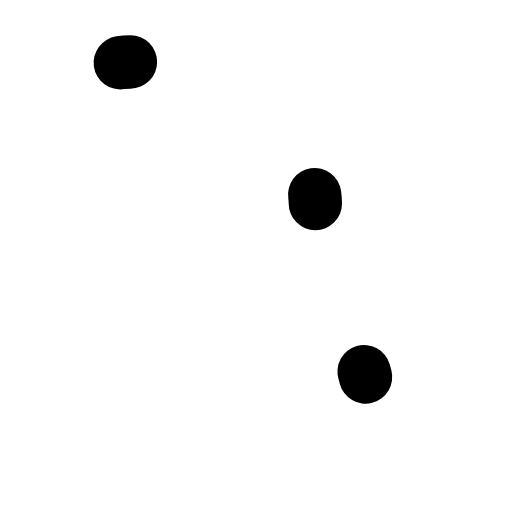
t = 0.00 s
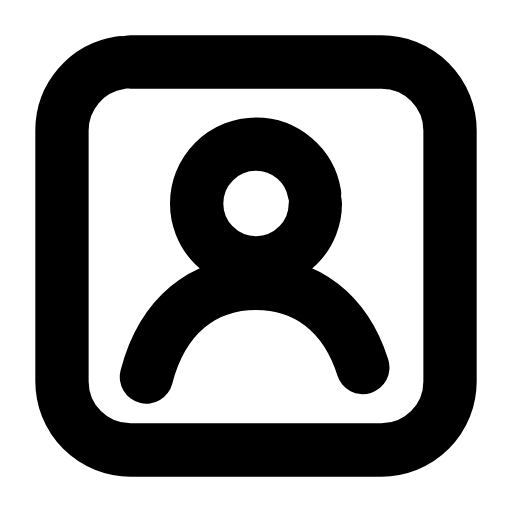
t = 0.26 s
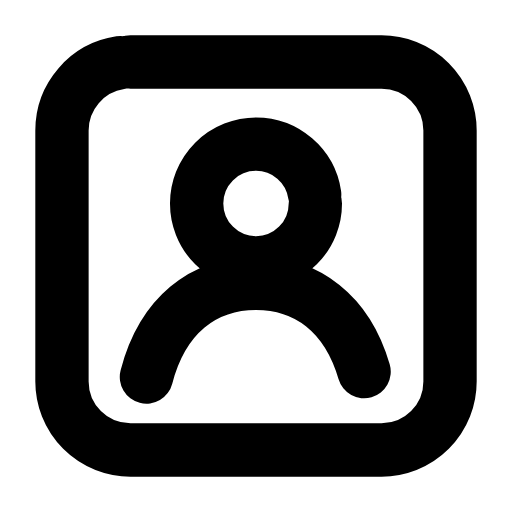
t = 0.50 s
t = 0.73 s: frame unchanged from t = 0.50 s, image omitted
t = 1.00 s: frame unchanged from t = 0.50 s, image omitted
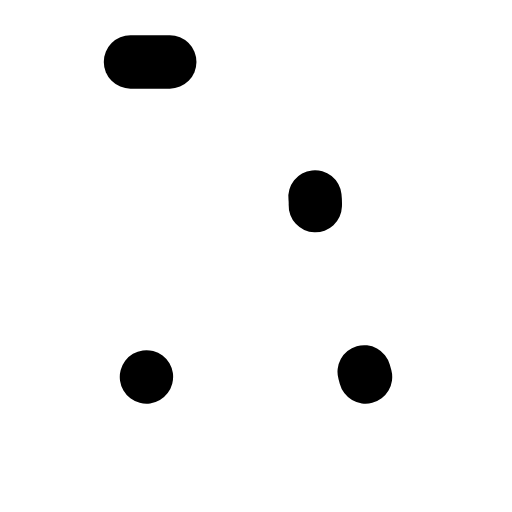
t = 1.26 s

The animated SVG that drew these frames (rendered in a browser with its animation timeline set to each time). Animation: 3 SMIL elements (animate=3); one cycle of 1.50 s, repeats indefinitely.

<svg xmlns="http://www.w3.org/2000/svg" width="24" height="24" viewBox="0 0 24 24" fill="none"><g transform="translate(-0.84 -0.84) scale(1.07)"><rect stroke="currentColor" stroke-width="2.336" stroke-linecap="round" stroke-linejoin="round" fill="none" x="3.5" y="3.5" width="17" height="17" rx="3" pathLength="1" stroke-dasharray="1"><animate attributeName="stroke-dashoffset" values="1;1;0;0;0;0;1;1;1" keyTimes="0;0;0.189;0.45;0.6;0.774;0.9;0.9;1" dur="1.5s" repeatCount="indefinite" calcMode="spline" keySplines="0.16 1 0.3 1;0.16 1 0.3 1;0.16 1 0.3 1;0.16 1 0.3 1;0.16 1 0.3 1;0.16 1 0.3 1;0.16 1 0.3 1;0.16 1 0.3 1"/></rect><circle stroke="currentColor" stroke-width="2.336" stroke-linecap="round" stroke-linejoin="round" fill="none" cx="12" cy="9.7" r="2.6" pathLength="1" stroke-dasharray="1"><animate attributeName="stroke-dashoffset" values="1;1;0;0;0;0;1;1;1" keyTimes="0;0.0315;0.2205;0.45;0.6;0.753;0.879;0.9;1" dur="1.5s" repeatCount="indefinite" calcMode="spline" keySplines="0.16 1 0.3 1;0.16 1 0.3 1;0.16 1 0.3 1;0.16 1 0.3 1;0.16 1 0.3 1;0.16 1 0.3 1;0.16 1 0.3 1;0.16 1 0.3 1"/></circle><path stroke="currentColor" stroke-width="2.336" stroke-linecap="round" stroke-linejoin="round" fill="none" d="M7.2 17.3C7.9 14.6 9.7 13.2 12 13.2S16.1 14.6 16.8 17.3" pathLength="1" stroke-dasharray="1"><animate attributeName="stroke-dashoffset" values="1;1;0;0;0;0;1;1;1" keyTimes="0;0.063;0.252;0.45;0.6;0.732;0.858;0.9;1" dur="1.5s" repeatCount="indefinite" calcMode="spline" keySplines="0.16 1 0.3 1;0.16 1 0.3 1;0.16 1 0.3 1;0.16 1 0.3 1;0.16 1 0.3 1;0.16 1 0.3 1;0.16 1 0.3 1;0.16 1 0.3 1"/></path></g></svg>
